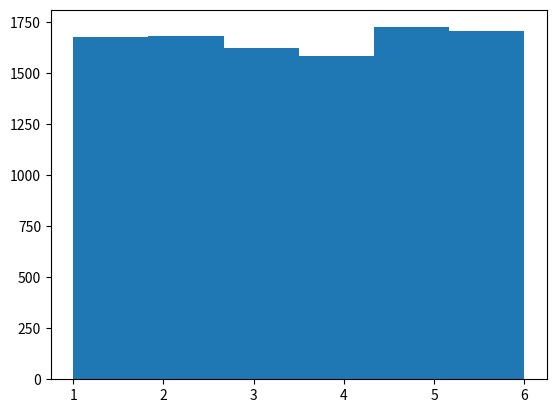

Reproduce this figure in Python. (Note: this script raises an exception after producing the figure.)
import matplotlib.pyplot as plt
import csv
import random

freq = 10000
bins = 6
dice = []
for i in range(freq):
    dice.append(random.randint(1,6))
print(dice)
plt.hist(dice,bins=bins) # bin : peace of x label
plt.show()

f = open(r'..\big_data\lecture\week3\data\seoul.csv','r',encoding='cp949')
data = csv.reader(f)
next(data)
result = []
for row in data:
    if row[-1] != '':
        result.append(float(row[-1]))
plt.hist(result,bins=10)
f.close()

f = open(r'..\big_data\lecture\week3\data\seoul.csv','r',encoding='cp949')
data = csv.reader(f)
next(data)
result_12 = []
result_01 = []
for row in data:
    if row[-1] != '':
        if str(row[0].split('-')[1]) == '12':
            result_12.append(float(row[-1]))
        else:
            result_01.append(float(row[-1]))
print(result_12)
print(result_01)
plt.hist(result_12,bins=10)
f.close()

result = []
for i in range(10):
    result.append(random.randint(1,1000))
result.sort()
plt.boxplot(result)

f = open(r'..\big_data\lecture\week3\data\seoul.csv','r',encoding='cp949')
data = csv.reader(f)
next(data)
result = []
for row in data:
    if row[-1] != '':
        result.append(float(row[-1]))
plt.boxplot(result)
f.close()

f = open(r'..\big_data\lecture\week3\data\seoul.csv','r',encoding='cp949')
data = csv.reader(f)
next(data)
result_12 = []
result_01 = []
for row in data:
    if row[-1] != '':
        if str(row[0].split('-')[1]) == '12':
            result_12.append(float(row[-1]))
        else:
            result_01.append(float(row[-1]))
#print(result_12)
#print(result_01)
#plt.boxplot(result_12)
#plt.boxplot(result_01)
plt.boxplot([result_12,result_01])
f.close()


f = open(r'..\big_data\lecture\week3\data\seoul.csv','r',encoding='cp949')
data = csv.reader(f)
next(data)

# starting data
len_year = 2
temp_year = '2021'
temp_month = '12'
year = []
for i in range(len_year):
    month = [[], [], [], [], [], [], [], [], [], [], [], []]
    for row in data:
        if row[0].split('-')[1] != temp_month:
            temp_month = row[0].split('-')[1]
        elif row[-1] != '':
            month[int(row[0].split('-')[1])-1].append(float(row[-1]))
        if row[0].split('-')[0] != temp_year:
            temp_year = row[0].split('-')[0]
            break
    year.append(month)

conti = []
for i in range(len_year):
    for j in year[i]:
        conti.append(j)

plt.boxplot(conti)
f.close()
